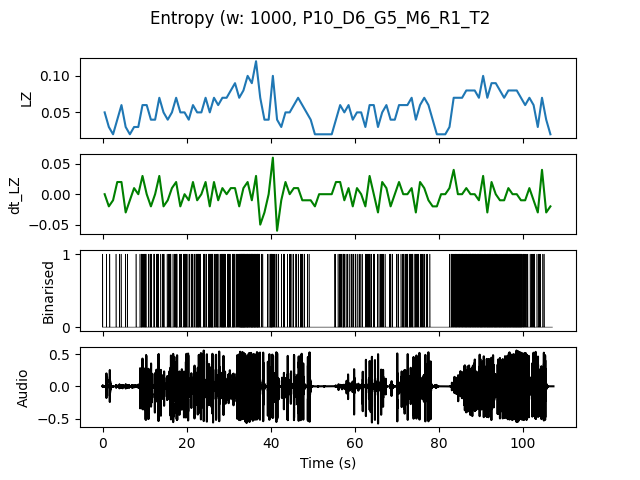

The data file committed next to this chart (first rows):
, t0, LZ, dt_LZ, IOI
0.0, 0.0, 0.04983, 0.0, 0.5
1.0, 1.0, 0.0299, -0.01993, 1.0
2.0, 2.0, 0.01993, -0.009966, 0.0
3.0, 3.0, 0.03986, 0.01993, 1.0
4.0, 4.0, 0.05979, 0.01993, 0.5
5.0, 5.0, 0.0299, -0.0299, 0.5
6.0, 6.0, 0.01993, -0.009966, 0.0
7.0, 7.0, 0.0299, 0.009966, 1.0
8.0, 8.0, 0.0299, 0.0, 1.0
9.0, 9.0, 0.05979, 0.0299, 0.2
10.0, 10.0, 0.05979, 0.0, 0.25
11.0, 11.0, 0.03986, -0.01993, 0.3333
12.0, 12.0, 0.03986, 0.0, 0.3333
13.0, 13.0, 0.06976, 0.0299, 0.2
14.0, 14.0, 0.04983, -0.01993, 0.3333
15.0, 15.0, 0.03986, -0.009966, 0.3333
16.0, 16.0, 0.04983, 0.009966, 0.3333
17.0, 17.0, 0.06976, 0.01993, 0.2
18.0, 18.0, 0.04983, -0.01993, 0.3333
19.0, 19.0, 0.04983, 0.0, 0.2
20.0, 20.0, 0.03986, -0.009966, 0.5
21.0, 21.0, 0.05979, 0.01993, 0.25
22.0, 22.0, 0.04983, -0.009966, 0.1667
23.0, 23.0, 0.04983, 0.0, 0.3333
24.0, 24.0, 0.06976, 0.01993, 0.25
25.0, 25.0, 0.04983, -0.01993, 0.1429
26.0, 26.0, 0.06976, 0.01993, 0.2
27.0, 27.0, 0.05979, -0.009966, 0.25
28.0, 28.0, 0.06976, 0.009966, 0.1429
29.0, 29.0, 0.06976, 0.0, 0.2
30.0, 30.0, 0.07973, 0.009966, 0.2
31.0, 31.0, 0.08969, 0.009966, 0.1667
32.0, 32.0, 0.06976, -0.01993, 0.1429
33.0, 33.0, 0.07973, 0.009966, 0.08333
34.0, 34.0, 0.09966, 0.01993, 0.1
35.0, 35.0, 0.08969, -0.009966, 0.1111
36.0, 36.0, 0.1196, 0.0299, 0.09091
37.0, 37.0, 0.06976, -0.04983, 0.2
38.0, 38.0, 0.03986, -0.0299, 1.0
39.0, 39.0, 0.03986, 0.0, 0.5
40.0, 40.0, 0.09966, 0.05979, 0.125
41.0, 41.0, 0.03986, -0.05979, 0.3333
42.0, 42.0, 0.0299, -0.009966, 1.0
43.0, 43.0, 0.04983, 0.01993, 0.5
44.0, 44.0, 0.04983, 0.0, 0.3333
45.0, 45.0, 0.05979, 0.009966, 0.5
46.0, 46.0, 0.06976, 0.009966, 0.3333
47.0, 47.0, 0.05979, -0.009966, 0.2
48.0, 48.0, 0.04983, -0.009966, 0.3333
49.0, 49.0, 0.03986, -0.009966, 1.0
50.0, 50.0, 0.01993, -0.01993, 0.0
51.0, 51.0, 0.01993, 0.0, 0.0
52.0, 52.0, 0.01993, 0.0, 0.0
53.0, 53.0, 0.01993, 0.0, 0.0
54.0, 54.0, 0.01993, 0.0, 0.0
55.0, 55.0, 0.03986, 0.01993, 0.5
56.0, 56.0, 0.05979, 0.01993, 0.25
57.0, 57.0, 0.04983, -0.009966, 0.25
58.0, 58.0, 0.05979, 0.009966, 0.3333
59.0, 59.0, 0.03986, -0.01993, 0.3333
... 47 more rows
